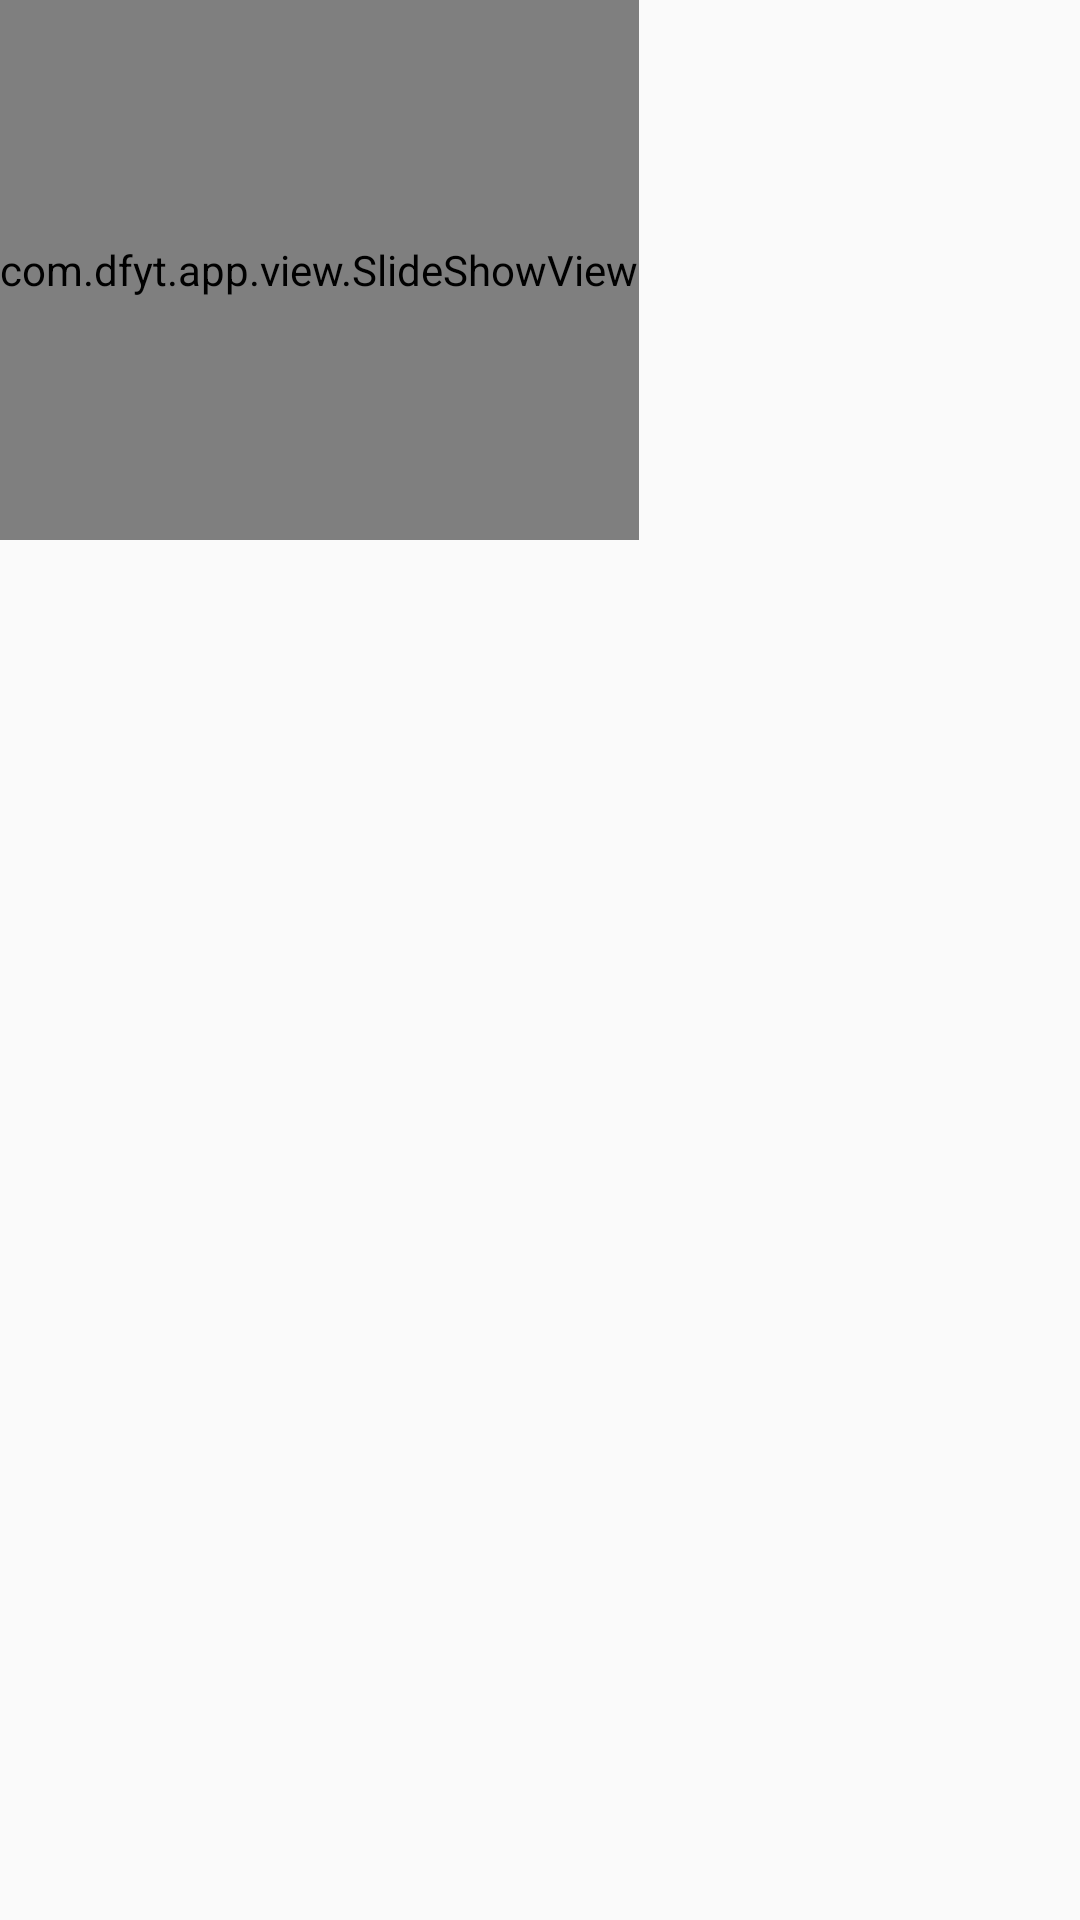

Produce the Android XML layout that renders to this screen, including the resource entries it uses.
<!-- AndroidManifest.xml: application theme AppTheme -->
<!-- res/layout/activity_main.xml -->
<?xml version="1.0" encoding="utf-8"?>
<LinearLayout xmlns:android="http://schemas.android.com/apk/res/android"
              xmlns:tools="http://schemas.android.com/tools" android:orientation="vertical"
              android:layout_width="match_parent"
              android:layout_height="match_parent"
              android:weightSum="1">

    <com.dfyt.app.view.SlideShowView
            android:id="@+id/slideshowView"
            android:layout_width="wrap_content"
            android:layout_height="180dp"
            android:layout_centerHorizontal="true"/>

    <GridView
            android:layout_width="wrap_content"
            android:layout_height="wrap_content"
            android:id="@+id/gridView"
            android:columnWidth="90dp"
            android:horizontalSpacing="5dp"
            android:fadeScrollbars="true"
            android:verticalSpacing="0dp"
            android:layout_gravity="top|right"
            android:clickable="false" android:numColumns="3"
            android:stretchMode="spacingWidth" android:textFilterEnabled="false"
            android:stackFromBottom="false" android:transitionGroup="false" android:touchscreenBlocksFocus="false"
            android:longClickable="false"
            android:paddingLeft="15dp" android:paddingRight="15dp" android:contextClickable="false"
            tools:listitem="@android:layout/simple_list_item_1" android:layout_weight="1.03"
            android:smoothScrollbar="false"/>

</LinearLayout>
<!-- resources referenced by this layout -->
<resources>
  <style name="AppTheme" parent="Theme.AppCompat.Light.DarkActionBar">
          
          <item name="homeAsUpIndicator">@drawable/abc_ic_ab_back_material</item>
  
      </style>
</resources>
